Dataset: preprocessed_dataset (GitHub, mdfirozwadud/alzheimers-detection-cnn). Classes: mild demented, moderate demented, non demented, very mild demented.

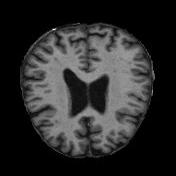
Label: very mild demented

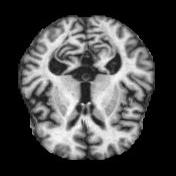
Label: moderate demented

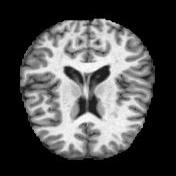
Label: non demented

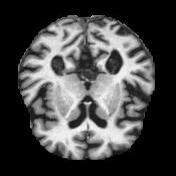
Label: mild demented

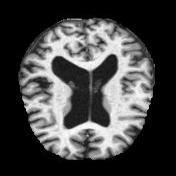
Label: very mild demented

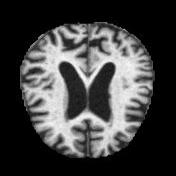
Label: moderate demented
